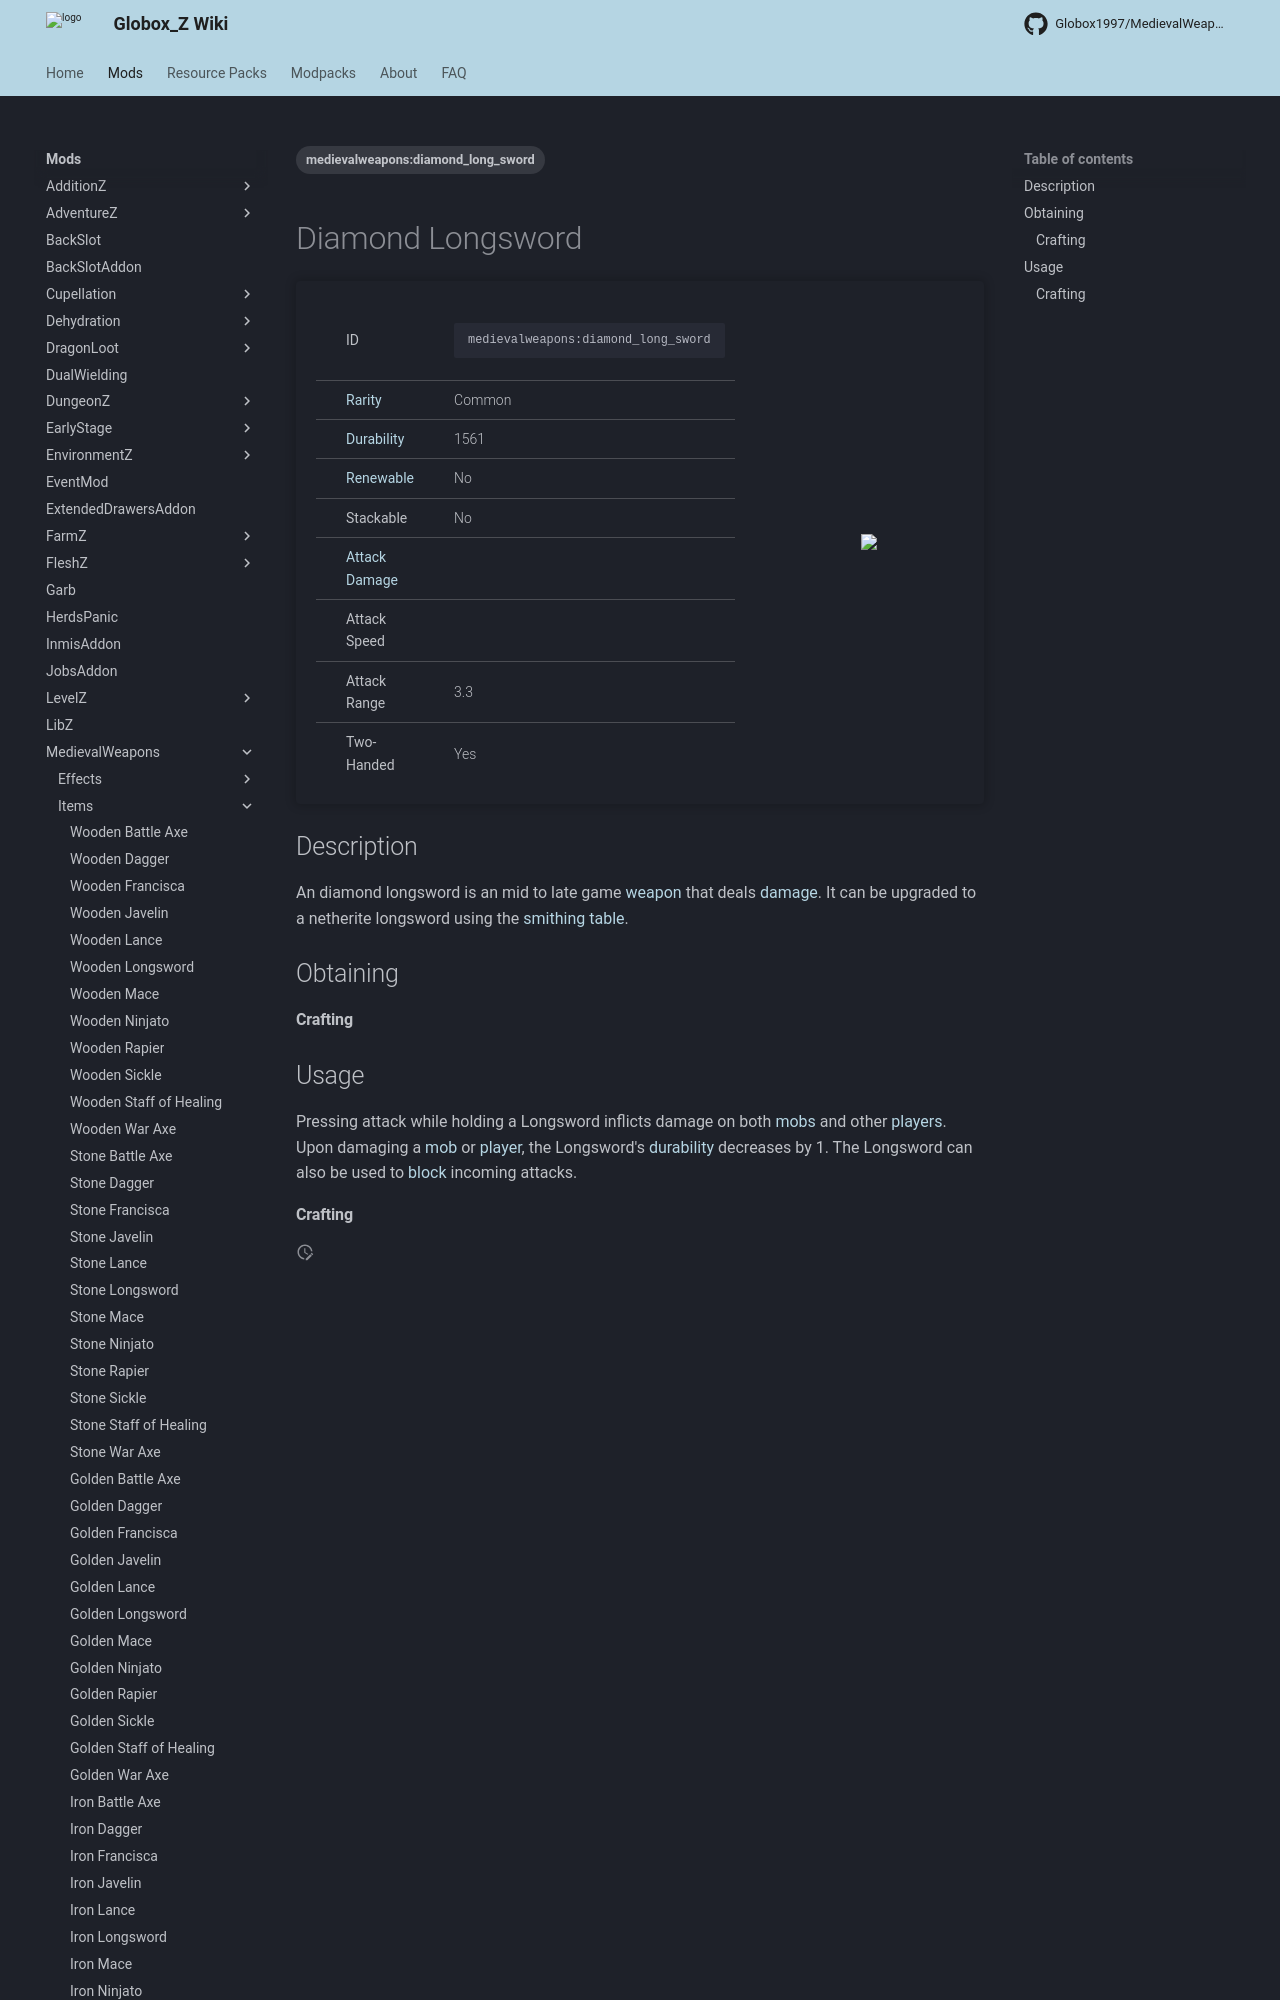

repository: Globox1997/wiki · page: mods/MedievalWeapons/Items/Diamond_Longsword/index.html · generator: mkdocs

---
title: Diamond Longsword
project: medievalweapons
summary: medievalweapons item diamond longsword
tags:
    - medievalweapons:diamond_long_sword
---
# Diamond Longsword
<div class="main_table">
<div class="left_main_table">
<table class="left_table">
    <tbody>
        <tr>
            <td class="first-column">ID</td>
            <td class="second-column">
            ```
            medievalweapons:diamond_long_sword
            ```
            </td>
        </tr>
        <tr id="linear-top">
            <td class="first-column"><a href="https://minecraft.wiki/w/Rarity" target="_blank">Rarity</a></td>
            <td class="second-column">Common</td>
        </tr>
        <tr id="linear-top">
            <td class="first-column"><a href="https://minecraft.wiki/w/Durability" target="_blank">Durability</a></td>
            <td class="second-column">1561</td>
        </tr>
        <tr id="linear-top">
            <td class="first-column"><a href="https://minecraft.wiki/w/Renewable_resource" target="_blank">Renewable</a></td>
            <td class="second-column">No</td>
        </tr>
        <tr id="linear-top">
            <td class="first-column">Stackable</td>
            <td class="second-column">No</td>
        </tr>
        <tr id="linear-top">
            <td class="first-column"><a href="https://minecraft.wiki/w/Damage" target="_blank">Attack Damage</a></td>
            <td class="second-column icon-element" icon-count="10" icon-id="melee" icon-exclusive></td>
        </tr>
        <tr id="linear-top">
            <td class="first-column">Attack Speed</td>
            <td class="second-column icon-element" icon-count="1" icon-id="melee_speed" icon-exclusive></td>
        </tr>
        <tr id="linear-top">
            <td class="first-column">Attack Range</td>
            <td class="second-column">3.3</td>
        </tr>
        <tr id="linear-top">
            <td class="first-column">Two-Handed</td>
            <td class="second-column">Yes</td>
        </tr>
    </tbody>
</table>
</div>
    <img src="/wiki/assets/medievalweapons/items/diamond_long_sword.png" loading="lazy" class="right_img_tabl
